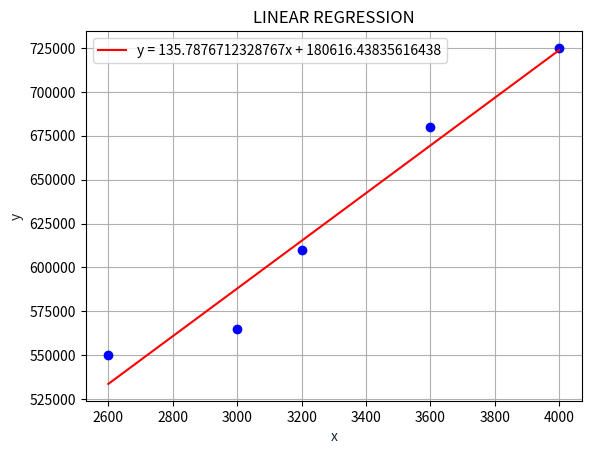

Python code for this plot:
# import modules
import numpy as np
import matplotlib.pyplot as plt
# dataset
dataset = np.array([
    [2600,550000],
    [3000,565000],
    [3200,610000],
    [3600,680000],
    [4000,725000]
])
sig_x = sum(dataset[:,0])
sig_y = sum(dataset[:,1])
sig_xy = sum(dataset[:,0]*dataset[:,1])
sig_x_2 = sum(dataset[:,0])**2
sig_x2 = sum(dataset[:,0]**2)
n = dataset.shape[0]

a = (n*sig_xy - (sig_x)*(sig_y))/(n*(sig_x2)-sig_x_2)
b = sig_y/n - a*sig_x/n

# plotting the points
for i in range(n):
    x = dataset[i,0]
    y = dataset[i,1]
    plt.plot(x,y, linestyle=':', marker='o', color='blue')
# plotting the line
x = np.linspace(min(dataset[:,0]),max(dataset[:,0]),1000)
y = a*x + b
label_str = "y = " + str(a) + "x + " + str(b)

plt.plot(x, y, '-r', label = label_str)
plt.title("LINEAR REGRESSION")
plt.xlabel('x', color='#1C2833')
plt.ylabel('y', color='#1C2833')
plt.legend(loc='upper left')
plt.grid()
plt.show()